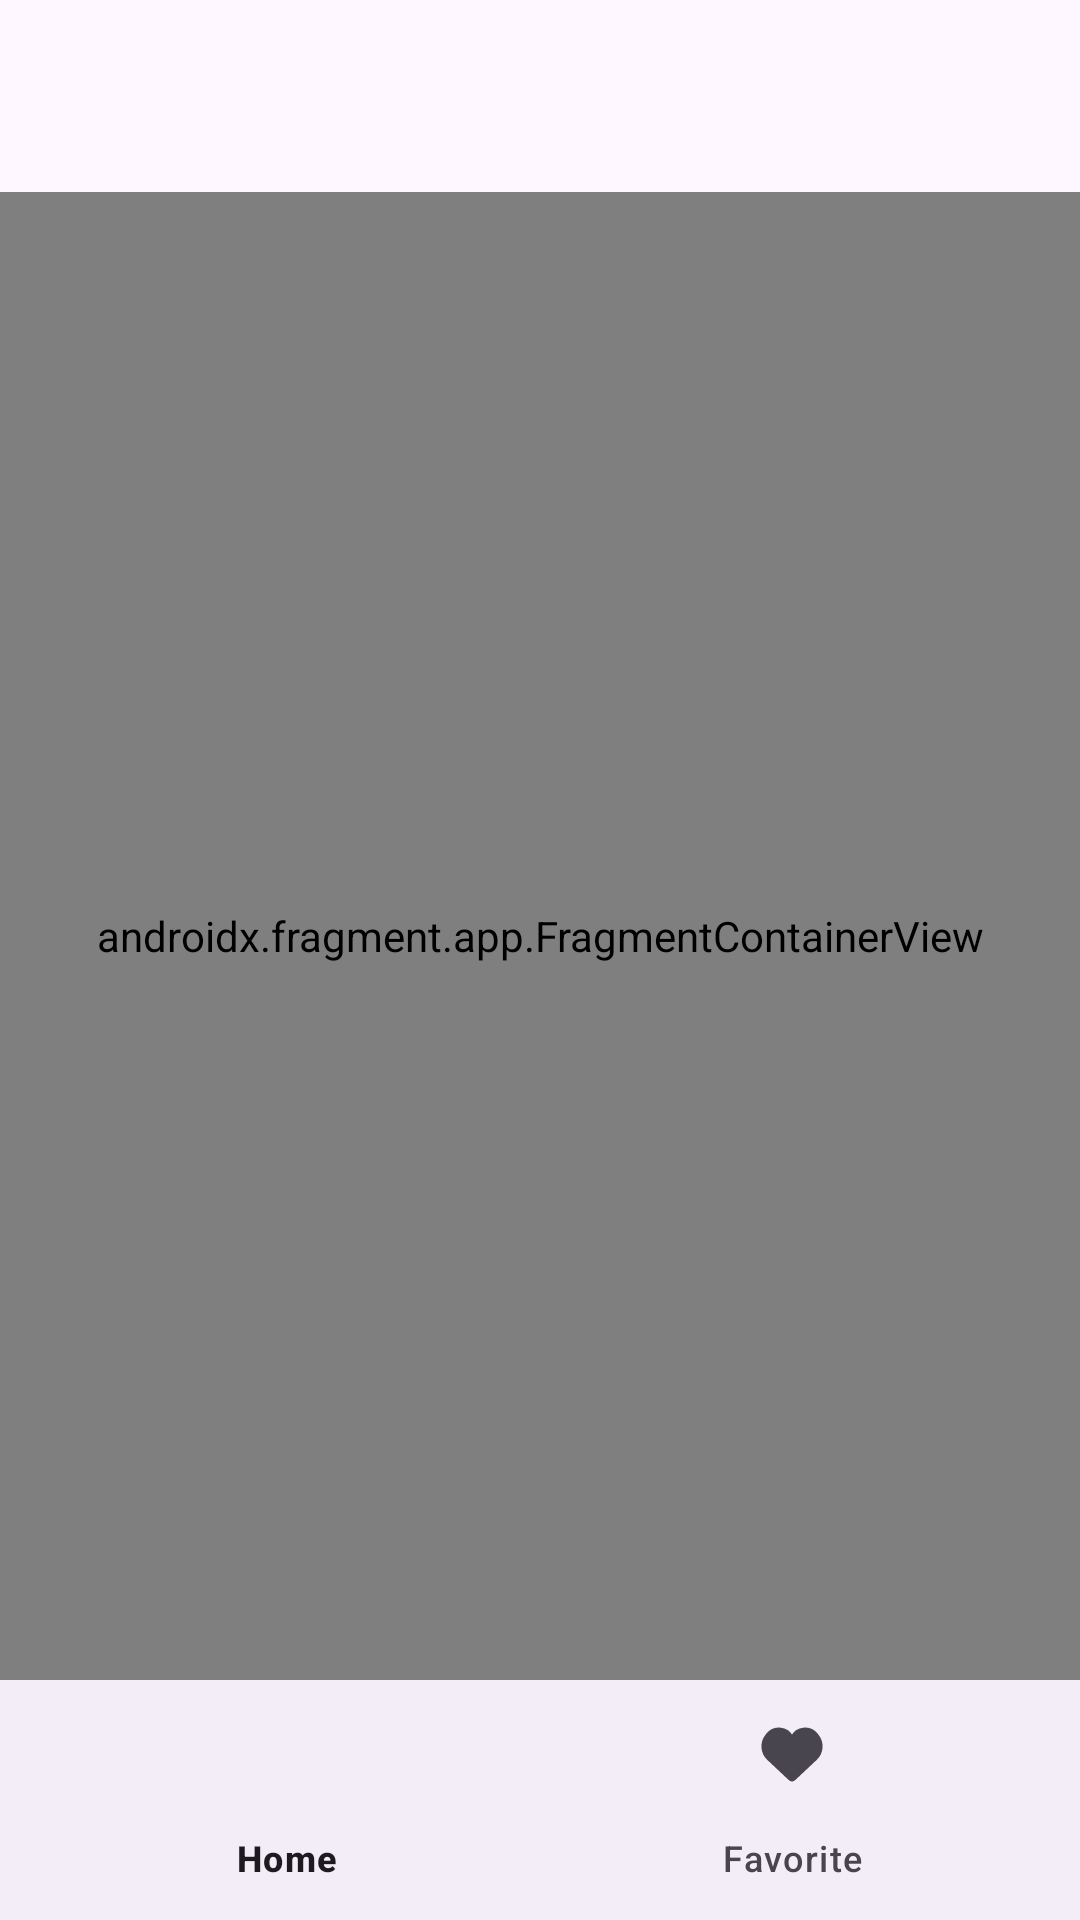

Here is an Android app screen rendered from its layout file. Give the layout XML and the strings, colors and styles it references.
<!-- AndroidManifest.xml: application theme Theme.AppTugas -->
<!-- res/layout/content_main.xml -->
<?xml version="1.0" encoding="utf-8"?>
<androidx.constraintlayout.widget.ConstraintLayout xmlns:android="http://schemas.android.com/apk/res/android"
    xmlns:app="http://schemas.android.com/apk/res-auto"
    android:orientation="vertical"
    android:layout_width="match_parent"
    android:layout_height="match_parent">

    <com.google.android.material.appbar.AppBarLayout
        android:id="@+id/app_bar"
        app:layout_constraintTop_toTopOf="parent"
        app:layout_constraintStart_toStartOf="parent"
        app:layout_constraintEnd_toEndOf="parent"
        android:layout_height="wrap_content"
        android:layout_width="match_parent"
        android:theme="@style/ThemeOverlay.AppCompat.Dark.ActionBar">

        <androidx.appcompat.widget.Toolbar
            android:id="@+id/toolbar"
            android:layout_width="match_parent"
            android:layout_height="?attr/actionBarSize"
            android:background="?attr/colorPrimary"
            app:popupTheme="@style/ThemeOverlay.AppCompat.Light">


        </androidx.appcompat.widget.Toolbar>

    </com.google.android.material.appbar.AppBarLayout>

    <com.google.android.material.bottomnavigation.BottomNavigationView
        android:id="@+id/bottom_nav"
        android:layout_width="match_parent"
        android:layout_height="wrap_content"
        app:layout_constraintBottom_toBottomOf="parent"
        app:layout_constraintStart_toStartOf="parent"
        app:layout_constraintEnd_toEndOf="parent"
        app:menu="@menu/bottom_nav"/>

    <androidx.fragment.app.FragmentContainerView
        android:id="@+id/main_nav"
        android:layout_width="match_parent"
        android:layout_height="0dp"
        app:layout_constraintTop_toBottomOf="@+id/app_bar"
        app:layout_constraintStart_toStartOf="parent"
        app:layout_constraintBottom_toTopOf="@id/bottom_nav"
        android:name="androidx.navigation.fragment.NavHostFragment"
        app:navGraph="@navigation/main_nav"
        app:defaultNavHost="true"/>




</androidx.constraintlayout.widget.ConstraintLayout>
<!-- resources referenced by this layout -->
<resources>
  <style name="Theme.AppTugas" parent="Base.Theme.AppTugas" />
  <style name="Base.Theme.AppTugas" parent="Theme.Material3.DayNight.NoActionBar">
          
          <item name="colorPrimary">@color/green</item>
          <item name="colorPrimaryVariant">@color/green</item>
          <item name="android:statusBarColor">@color/green</item>
      </style>
</resources>
